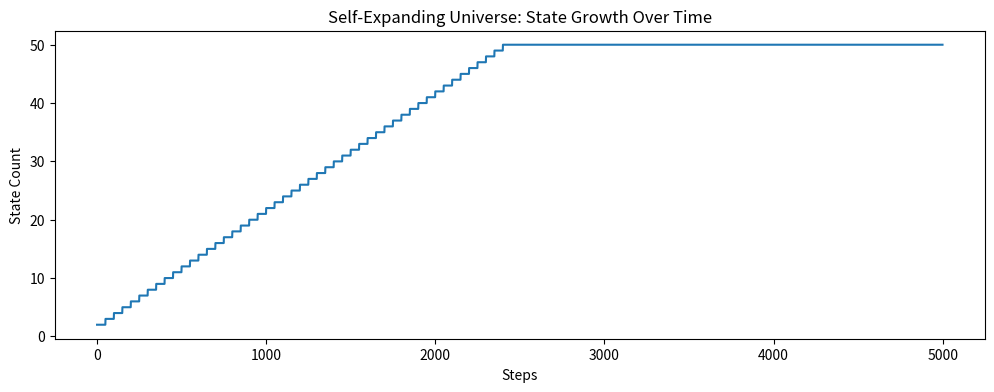

Write Python code to recreate this figure. (Note: this script raises an exception after producing the figure.)
"""
自扩展状态空间
状态数量可以增长，打破有限周期限制
"""

import numpy as np
from pathlib import Path

OUTPUT_DIR = Path('D:/emergence_experiments')


class ExpandingStateUniverse:
    """
    自扩展状态宇宙
    - 初始状态数：3
    - 状态数可以增长（当遇到"边界"时）
    - 类似细胞分裂
    """
    
    def __init__(self, initial_states=3):
        self.states = list(range(initial_states))
        self.state_count = initial_states
        
        # 动态规则字典
        self.rules = {}
        self._init_rules()
        
        self.state = 0
        self.memory = 0
        self.history = [(self.state, self.memory, self.state_count)]
    
    def _init_rules(self):
        """初始化规则"""
        for s in self.states:
            for m in [0, 1]:
                # 随机规则
                self.rules[(s, m)] = (
                    np.random.choice(self.states),
                    np.random.randint(0, 2)
                )
    
    def _add_state(self):
        """添加新状态"""
        new_state = self.state_count
        self.states.append(new_state)
        self.state_count += 1
        
        # 为新状态添加规则
        for m in [0, 1]:
            # 新规则：可能指向新状态
            self.rules[(new_state, m)] = (
                np.random.randint(0, self.state_count),
                np.random.randint(0, 2)
            )
        
        # 更旧规则也可能指向新状态
        for s in self.states[:-1]:
            for m in [0, 1]:
                if np.random.random() < 0.2:  # 20%概率更新
                    self.rules[(s, m)] = (
                        np.random.randint(0, self.state_count),
                        np.random.randint(0, 2)
                    )
    
    def step(self):
        key = (self.state, self.memory)
        
        # 扩展触发：当状态接近边界时
        if self.state >= self.state_count - 1:
            self._add_state()
        
        # 应用规则
        if key in self.rules:
            self.state, self.memory = self.rules[key]
        
        self.history.append((self.state, self.memory, self.state_count))
    
    def run(self, steps=500):
        for _ in range(steps):
            self.step()
        return self.history
    
    def analyze(self):
        """分析扩展情况"""
        # 状态数增长
        state_counts = [h[2] for h in self.history]
        
        # 唯一状态数
        visited_states = set(h[0] for h in self.history)
        
        return {
            'final_state_count': self.state_count,
            'visited_states': len(visited_states),
            'growth': state_counts[-1] - state_counts[0],
            'open_ended': state_counts[-1] > state_counts[0],
        }


class RecursiveExpandingUniverse:
    """
    递归扩展宇宙
    - 每次到达"边界状态"时分裂出新状态
    - 新状态的规则继承并变异父状态的规则
    """
    
    def __init__(self):
        self.state = 0
        self.memory = 0
        
        # 状态树结构
        self.state_tree = {0: {'parent': None, 'children': [], 'generation': 0}}
        self.state_count = 1
        
        # 规则：每个状态的规则可能继承自父状态
        self.rules = {(0, 0): (0, 0), (0, 1): (0, 1)}
        
        self.history = []
        self.bifurcations = []
    
    def _bifurcate(self):
        """分裂：当前状态产生子状态"""
        parent = self.state
        new_state = self.state_count
        
        # 记录树结构
        self.state_tree[new_state] = {
            'parent': parent,
            'children': [],
            'generation': self.state_tree[parent]['generation'] + 1
        }
        self.state_tree[parent]['children'].append(new_state)
        self.state_count += 1
        
        # 继承规则并变异
        for m in [0, 1]:
            parent_rule = self.rules.get((parent, m), (parent, m))
            # 变异：可能指向新状态或随机状态
            if np.random.random() < 0.5:
                self.rules[(new_state, m)] = (new_state, m)  # 自指
            else:
                self.rules[(new_state, m)] = (
                    np.random.randint(0, min(self.state_count, 10)),
                    np.random.randint(0, 2)
                )
        
        self.bifurcations.append((len(self.history), parent, new_state))
    
    def step(self):
        key = (self.state, self.memory)
        
        # 分裂触发：每隔一定步数或到达边界
        if len(self.history) % 50 == 0 and self.state_count < 50:
            self._bifurcate()
        
        # 规则执行
        if key in self.rules:
            self.state, self.memory = self.rules[key]
        
        self.history.append((self.state, self.memory, self.state_count))
    
    def run(self, steps=1000):
        for _ in range(steps):
            self.step()
        return self.history
    
    def analyze(self):
        """分析递归扩展"""
        tree_depth = max(s['generation'] for s in self.state_tree.values())
        total_states = self.state_count
        bifurcation_count = len(self.bifurcations)
        
        # 唯一访问的状态
        visited = set(h[0] for h in self.history)
        
        return {
            'tree_depth': tree_depth,
            'total_states': total_states,
            'visited_states': len(visited),
            'bifurcations': bifurcation_count,
            'open_ended': total_states > 1,
        }


def test_expanding():
    """测试自扩展状态空间"""
    
    print("=== 测试简单扩展 ===")
    for i in range(5):
        universe1 = ExpandingStateUniverse(initial_states=3)
        universe1.run(500)
        analysis = universe1.analyze()
        print(f"运行{i+1}: 最终状态数={analysis['final_state_count']}, 访问={analysis['visited_states']}, 开放={analysis['open_ended']}")
    
    print("\n=== 测试递归扩展 ===")
    universe2 = RecursiveExpandingUniverse()
    universe2.run(1000)
    analysis = universe2.analyze()
    print(f"树深度={analysis['tree_depth']}, 总状态={analysis['total_states']}, 访问={analysis['visited_states']}")
    
    if analysis['open_ended']:
        print("\n【重要发现】自扩展状态空间产生开放式演化！")
        print("状态数从1增长到", analysis['total_states'])


if __name__ == '__main__':
    print("=== 长期运行测试 ===")
    
    # 运行更长时间，看状态增长是否持续
    universe = RecursiveExpandingUniverse()
    universe.run(5000)
    analysis = universe.analyze()
    
    print(f"树深度={analysis['tree_depth']}, 总状态={analysis['total_states']}, 访问={analysis['visited_states']}")
    
    # 绘制状态增长曲线
    import matplotlib.pyplot as plt
    
    state_counts = [h[2] for h in universe.history]
    plt.figure(figsize=(12, 4))
    plt.plot(state_counts)
    plt.xlabel('Steps')
    plt.ylabel('State Count')
    plt.title('Self-Expanding Universe: State Growth Over Time')
    plt.savefig('D:/emergence_experiments/state_growth.png')
    plt.close()
    
    print(f"\n状态增长曲线保存到: D:/emergence_experiments/state_growth.png")
